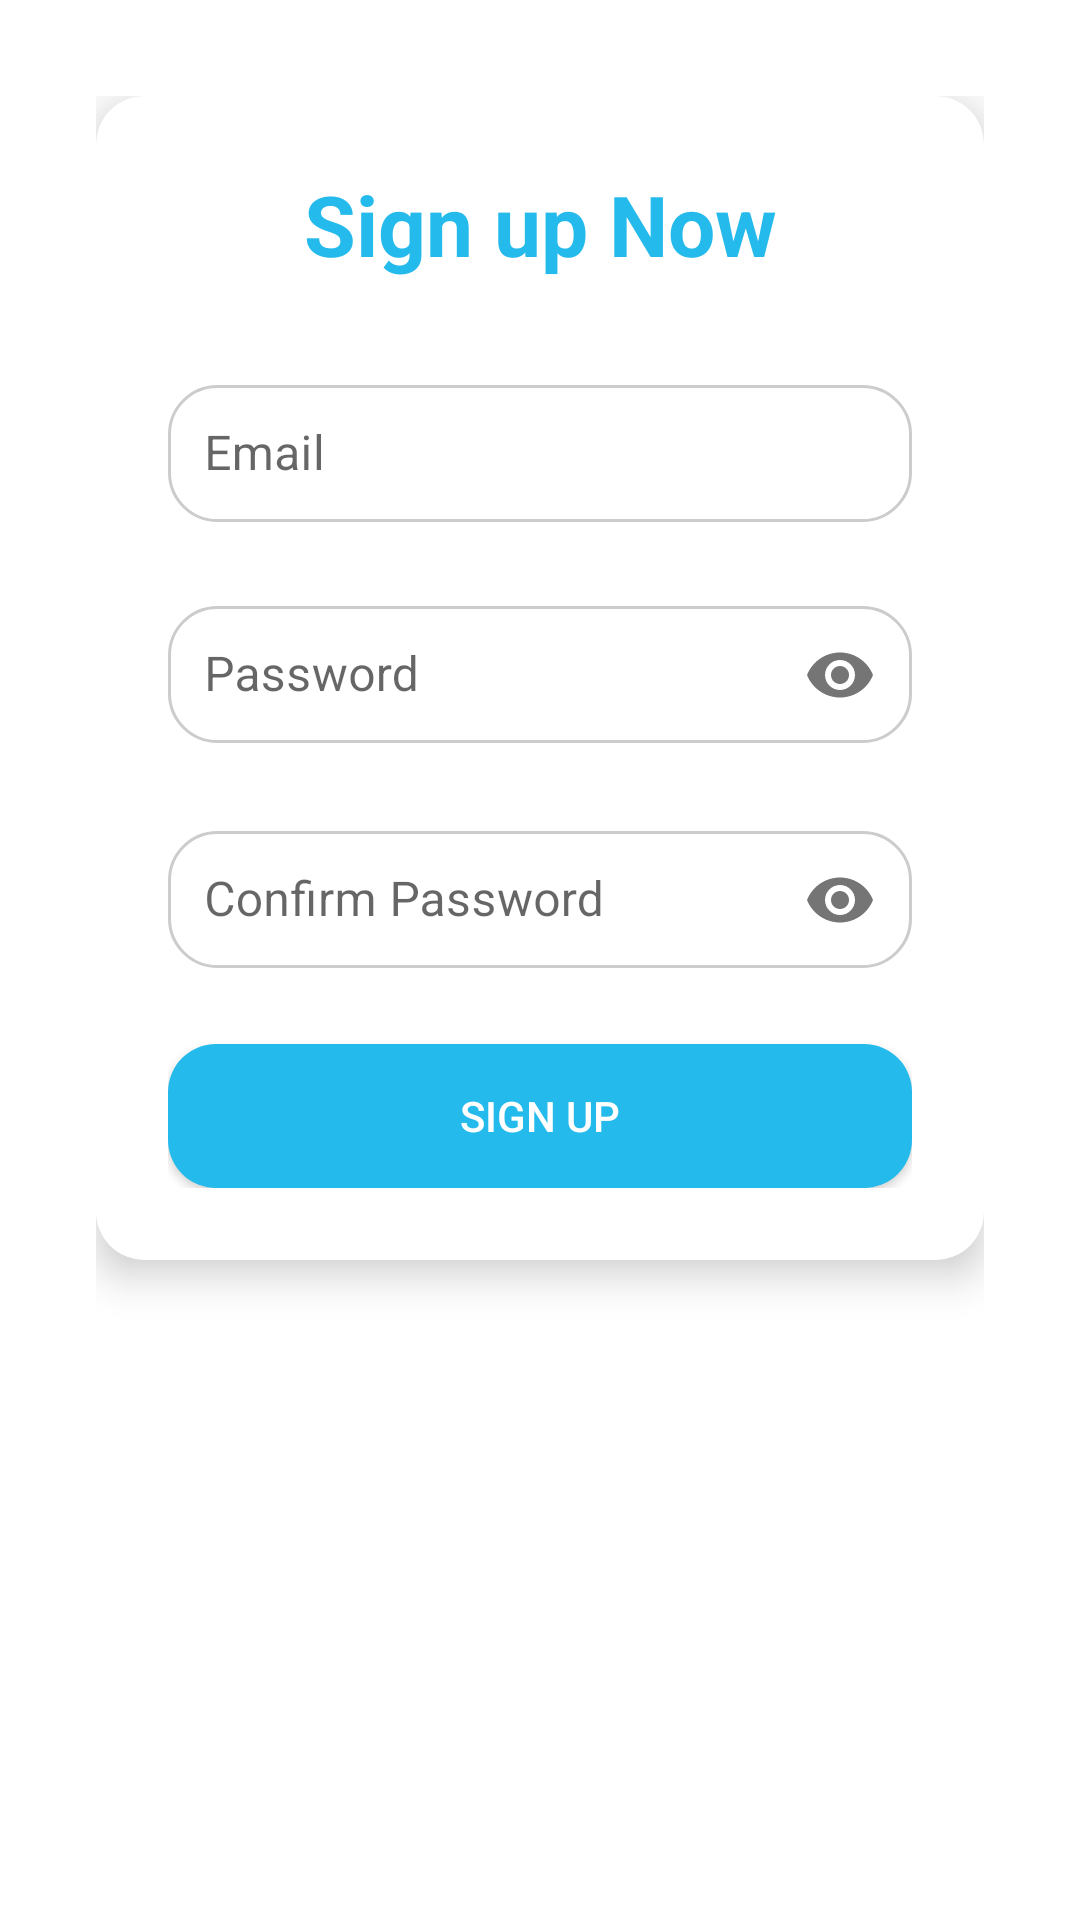

Here is an Android app screen rendered from its layout file. Give the layout XML and the strings, colors and styles it references.
<!-- AndroidManifest.xml: application theme Theme.LetsTrip -->
<!-- res/layout/activity_register.xml -->
<?xml version="1.0" encoding="utf-8"?>
<FrameLayout
    xmlns:android="http://schemas.android.com/apk/res/android"
    xmlns:app="http://schemas.android.com/apk/res-auto"
    xmlns:tools="http://schemas.android.com/tools"
    android:layout_width="match_parent"
    android:layout_height="match_parent"
    android:padding="32dp"
    tools:context=".ui.login.RegisterFragment">

    <com.google.android.material.card.MaterialCardView
        android:id="@+id/login_card"
        android:layout_width="match_parent"
        android:layout_height="wrap_content"
        app:cardCornerRadius="16dp"
        app:cardElevation="8dp"
        android:background="@color/white">

        <androidx.constraintlayout.widget.ConstraintLayout
            android:layout_width="match_parent"
            android:layout_height="wrap_content"
            android:padding="24dp">

            
            <TextView
                android:id="@+id/tvTitle"
                android:layout_width="0dp"
                android:layout_height="wrap_content"
                android:text="Sign up Now"
                android:textSize="28sp"
                android:textStyle="bold"
                android:textColor="@color/blue"
                android:gravity="center"
                app:layout_constraintTop_toTopOf="parent"
                app:layout_constraintStart_toStartOf="parent"
                app:layout_constraintEnd_toEndOf="parent" />

            
            <com.google.android.material.textfield.TextInputLayout
                android:id="@+id/tilUseremail"
                android:layout_width="0dp"
                android:layout_height="wrap_content"
                android:layout_marginTop="24dp"
                app:boxBackgroundMode="none"
                app:layout_constraintTop_toBottomOf="@id/tvTitle"
                app:layout_constraintStart_toStartOf="parent"
                app:layout_constraintEnd_toEndOf="parent">

                <com.google.android.material.textfield.TextInputEditText
                    android:id="@+id/etUseremail"
                    android:layout_width="match_parent"
                    android:layout_height="wrap_content"
                    android:hint="Email"
                    android:background="@drawable/rounded_edittext"
                    android:padding="12dp"
                    android:inputType="textEmailAddress" />
            </com.google.android.material.textfield.TextInputLayout>

            
            <com.google.android.material.textfield.TextInputLayout
                android:id="@+id/tilPassword"
                android:layout_width="0dp"
                android:layout_height="wrap_content"
                android:layout_marginTop="16dp"
                app:boxBackgroundMode="none"
                app:passwordToggleEnabled="true"
                app:layout_constraintTop_toBottomOf="@id/tilUseremail"
                app:layout_constraintStart_toStartOf="parent"
                app:layout_constraintEnd_toEndOf="parent">

                <com.google.android.material.textfield.TextInputEditText
                    android:id="@+id/etPassword"
                    android:layout_width="match_parent"
                    android:layout_height="wrap_content"
                    android:hint="Password"
                    android:background="@drawable/rounded_edittext"
                    android:padding="12dp"
                    android:inputType="textPassword" />
            </com.google.android.material.textfield.TextInputLayout>

            
            <com.google.android.material.textfield.TextInputLayout
                android:id="@+id/tilConfirmPassword"
                android:layout_width="0dp"
                android:layout_height="wrap_content"
                android:layout_marginTop="16dp"
                app:boxBackgroundMode="none"
                app:passwordToggleEnabled="true"
                app:layout_constraintTop_toBottomOf="@id/tilPassword"
                app:layout_constraintStart_toStartOf="parent"
                app:layout_constraintEnd_toEndOf="parent">

                <com.google.android.material.textfield.TextInputEditText
                    android:id="@+id/etConfirmPassword"
                    android:layout_width="match_parent"
                    android:layout_height="wrap_content"
                    android:hint="Confirm Password"
                    android:background="@drawable/rounded_edittext"
                    android:padding="12dp"
                    android:inputType="textPassword"
                    android:textColor="@color/black" />
            </com.google.android.material.textfield.TextInputLayout>

            
            <Button
                android:id="@+id/btnSignUp"
                android:layout_width="0dp"
                android:layout_height="wrap_content"
                android:text="Sign up"
                android:textColor="@android:color/white"
                android:background="@drawable/rounded_button"
                app:layout_constraintTop_toBottomOf="@id/tilConfirmPassword"
                app:layout_constraintStart_toStartOf="parent"
                app:layout_constraintEnd_toEndOf="parent"
                android:layout_marginTop="24dp" />

            
            <ProgressBar
                android:id="@+id/progressBar"
                android:layout_width="48dp"
                android:layout_height="48dp"
                android:visibility="gone"
                app:layout_constraintTop_toBottomOf="@id/btnSignUp"
                app:layout_constraintStart_toStartOf="parent"
                app:layout_constraintEnd_toEndOf="parent"
                android:layout_marginTop="16dp" />

        </androidx.constraintlayout.widget.ConstraintLayout>

    </com.google.android.material.card.MaterialCardView>

</FrameLayout>
<!-- resources referenced by this layout -->
<resources>
  <color name="black">#FF000000</color>
  <color name="blue">#24BAEC</color>
  <color name="white">#FFFFFFFF</color>
  <!-- drawable rounded_button (drawable) -->
  <?xml version="1.0" encoding="utf-8"?>
  <selector xmlns:android="http://schemas.android.com/apk/res/android">
      
      <item android:state_pressed="true">
          <shape android:shape="rectangle">
              <solid android:color="@color/blue" />
              <corners android:radius="16dp" />
          </shape>
      </item>
      
      <item>
          <shape android:shape="rectangle">
              <solid android:color="@color/blue" />
              <corners android:radius="16dp" />
          </shape>
      </item>
  </selector>
  <!-- drawable rounded_edittext (drawable) -->
  <?xml version="1.0" encoding="utf-8"?>
  <shape xmlns:android="http://schemas.android.com/apk/res/android" android:shape="rectangle">
      <solid android:color="@android:color/white" />
      <stroke android:width="1dp" android:color="@color/gray" />
      <corners android:radius="16dp" />
      <padding android:left="16dp" android:top="8dp" android:right="16dp" android:bottom="8dp" />
  </shape>
  <style name="Theme.LetsTrip" parent="Theme.MaterialComponents.DayNight.DarkActionBar">
          
          <item name="colorPrimary">@color/purple_500</item>
          <item name="colorPrimaryVariant">@color/purple_700</item>
          <item name="colorOnPrimary">@color/white</item>
          
          <item name="colorSecondary">@color/teal_200</item>
          <item name="colorSecondaryVariant">@color/teal_700</item>
          <item name="colorOnSecondary">@color/black</item>
          
          <item name="android:statusBarColor">?attr/colorPrimaryVariant</item>
          
      </style>
  <color name="gray">#CCCCCC</color>
  <color name="purple_500">#FF6200EE</color>
  <color name="purple_700">#FF3700B3</color>
  <color name="teal_200">#FF03DAC5</color>
  <color name="teal_700">#FF018786</color>
</resources>
